pico-8 play session: mixed d-pad (fixed 12-tick cycle), after a click and taps of 🅾, ❎, 🅾+❎, 🅾 in the second before t = 0

[t = 1 s] mixed d-pad (1.2s cycle ×~1): → ← ↑ ↓ + 🅾/❎ taps, ~1s
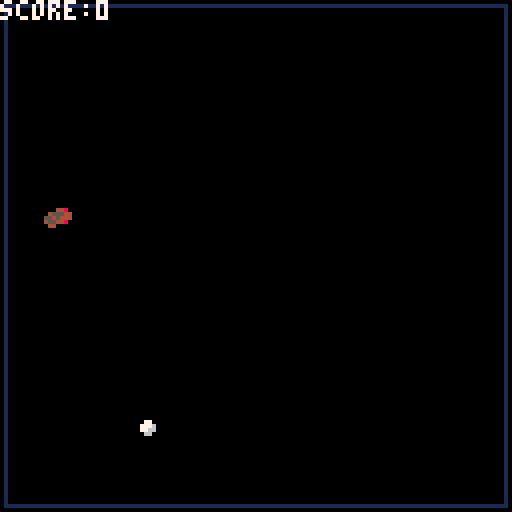
[t = 4 s] mixed d-pad (1.2s cycle ×~3): → ← ↑ ↓ + 🅾/❎ taps, ~4s
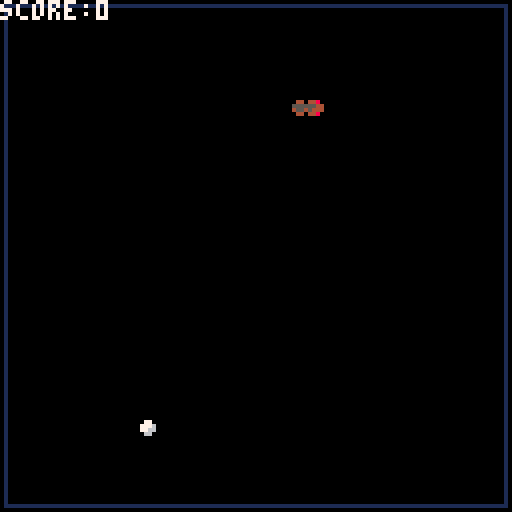
[t = 6 s] mixed d-pad (1.2s cycle ×~5): → ← ↑ ↓ + 🅾/❎ taps, ~6s
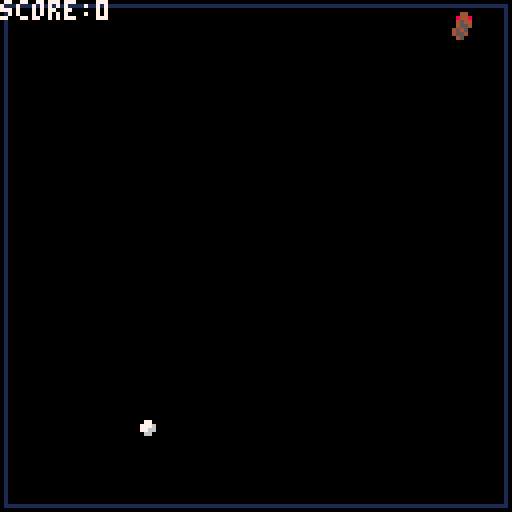
[t = 8 s] mixed d-pad (1.2s cycle ×~6): → ← ↑ ↓ + 🅾/❎ taps, ~8s
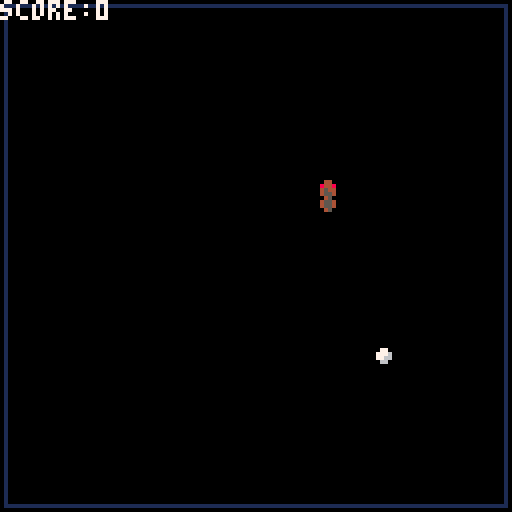

pico-8 cartridge
version 43
__lua__
-- simple snakes
-- by lloydev

is_debug = false

boundary_x0 = 1
boundary_y0 = 1
boundary_x1 = 126
boundary_y1 = 126

function _init()
  init_game()
  init_snake()
  respawn_food()
end

function _update()
  if not is_game_over then
    check_eat_food()
    move_snake()
    check_out_of_bounds()
    check_body_hit()
  else
    if btnp(5) then _init() end
  end
end

function _draw()
  cls()

  draw_boundary()
  draw_snake()
  draw_food()

  if is_game_over then
    display_game_over()
  else
    display_stats()
  end

  if is_debug then display_debug() end
end
-->8
-- utils

function init_game()
  score = 0
  is_game_over = false
end

function get_center_text(length)
  return 63 - ((length * 4) / 2)
end

function point_rect_collision(p, r)
  -- https://nerdyteachers.com/pico-8/collision/100
  return p.x >= r.x
      and p.x <= r.x + r.w
      and p.y >= r.y
      and p.y <= r.y + r.h
end

function draw_boundary()
  rect(boundary_x0, boundary_y0, boundary_x1, boundary_y1, 1)
end

function display_stats()
  print("score:" .. score, 7)
end

function display_game_over()
  local game_over_txt = "game over"
  local score_txt = "score:" .. score
  local play_again_txt = "press ❎ to play again"

  print(game_over_txt, get_center_text(#game_over_txt), 63 - 6, 8)
  print(score_txt, get_center_text(#score_txt), 63, 7)
  print(play_again_txt, get_center_text(#play_again_txt), 63 + 12, 3)
end

function display_debug()
  print("x:" .. snake.x, 1)
  print("y:" .. snake.y, 1)

  -- for body in all(snake.body) do
  --   print("x:" .. body.x .. ", y:" .. body.y)
  -- end

  print("food x:" .. food.x)
  print("food y:" .. food.y)
end
-->8
-- snake

function init_snake()
  snake = {}
  snake.x = 63
  snake.y = 63
  snake.is_eating = false

  --[[
        l - left
        r - right
        u - up
        d - down
    ]]
  snake.face = "l"

  snake.length = 6
  snake.body = {}

  for i = 1, snake.length do
    add_snake_body(snake.x + (snake.length - i), snake.y, i)
  end
end

function add_snake_body(x, y, index)
  snake.body[index] = {}
  snake.body[index].x = x
  snake.body[index].y = y
end

function move_snake()
  local snake_face_changed = false

  if btnp(0) and not (snake.face == "l" or snake.face == "r") then
    snake.face = "l"
    snake_face_changed = true
  elseif btnp(1) and not (snake.face == "r" or snake.face == "l") then
    snake.face = "r"
    snake_face_changed = true
  elseif btnp(2) and not (snake.face == "u" or snake.face == "d") then
    snake.face = "u"
    snake_face_changed = true
  elseif btnp(3) and not (snake.face == "d" or snake.face == "u") then
    snake.face = "d"
    snake_face_changed = true
  end

  if snake_face_changed then sfx(1) end

  local next_body = #snake.body + 1
  add_snake_body(snake.x, snake.y, next_body)
  if not snake.is_eating then
    deli(snake.body, 1)
  else
    snake.is_eating = false
  end

  if snake.face == "l" then
    snake.x -= 1
  elseif snake.face == "r" then
    snake.x += 1
  elseif snake.face == "u" then
    snake.y -= 1
  elseif snake.face == "d" then
    snake.y += 1
  end
end

function adjust_snake_spr(spr_vertical, spr_horizontal, x, y)
  local spr = spr_vertical
  local spr_x = x
  local spr_y = y
  local spr_flip = false

  if snake.face == "l" then
    spr = spr_vertical
    spr_y -= 1
    spr_flip = false
  elseif snake.face == "r" then
    spr = spr_vertical
    spr_x -= 3
    spr_y -= 2
    spr_flip = true
  elseif snake.face == "u" then
    spr = spr_horizontal
    spr_x -= 2
    spr_flip = false
  elseif snake.face == "d" then
    spr = spr_horizontal
    spr_x -= 1
    spr_y -= 3
    spr_flip = true
  end

  return {
    spr = spr,
    x = spr_x,
    y = spr_y,
    flip = spr_flip
  }
end

function get_snake_width_point()
  local x = snake.x
  local y = snake.y

  if snake.face == 'l' then
    y += 1
  elseif snake.face == 'r' then
    y -= 1
  elseif snake.face == 'u' then
    x -= 1
  elseif snake.face == 'd' then
    x += 1
  end

  return { x = x, y = y }
end

function draw_snake()
  -- body
  for i = 1, #snake.body do
    if i % 3 == 0 then
      local body = snake.body[i]
      local spr_body = adjust_snake_spr(3, 4, body.x, body.y)

      spr(spr_body.spr, spr_body.x, spr_body.y, 0.5, 0.5, spr_body.flip)
    end
  end

  local spr_head = adjust_snake_spr(1, 2, snake.x, snake.y)
  spr(spr_head.spr, spr_head.x, spr_head.y, 0.5, 0.5, spr_head.flip, spr_head.flip)

  if is_debug then
    for body in all(snake.body) do
      pset(body.x, body.y, 6)
    end

    pset(snake.x, snake.y, 6)
    local snake_p2 = get_snake_width_point()
    pset(snake_p2.x, snake_p2.y, 6)
  end
end

function check_out_of_bounds()
  if snake.x <= boundary_x0 or snake.y <= boundary_y0 or snake.x >= boundary_x1 or snake.y >= boundary_y1 then
    is_game_over = true
    sfx(2)
  end
end

function check_body_hit()
  for body in all(snake.body) do
    if snake.x == body.x and snake.y == body.y then
      is_game_over = true
      sfx(2)
    end
  end
end
-->8
-- food

function respawn_food()
  -- offset so food won't spawn on the score text
  local offset_x = 27
  local offset_y = 7
  local food_spr_width = 3

  food = {}
  food.x = flr(offset_x + rnd(boundary_x1 - food_spr_width - offset_x))
  food.y = flr(offset_y + rnd(boundary_y1 - food_spr_width - offset_y))
end

function draw_food()
  spr(5, food.x - 1, food.y - 1, 0.5, 0.5)

  if is_debug then
    pset(food.x, food.y, 3)
  end
end

function check_eat_food()
  local food_rect = { x = food.x, y = food.y, w = 2, h = 2 }
  local snake_p = { x = snake.x, y = snake.y }
  local snake_p2 = get_snake_width_point()

  if point_rect_collision(snake_p, food_rect) or point_rect_collision(snake_p2, food_rect) then
    sfx(0)
    snake.is_eating = true
    score += 1
    respawn_food()
  end
end
__gfx__
00000000084000000440000004400000045000000770000000000000000000000000000000000000000000000000000000000000000000000000000000000000
00000000444500008448000055550000455400007776000000000000000000000000000000000000000000000000000000000000000000000000000000000000
00700700445500004544000045540000455400007766000000000000000000000000000000000000000000000000000000000000000000000000000000000000
00077000084000000550000004400000045000000660000000000000000000000000000000000000000000000000000000000000000000000000000000000000
00077000000000000000000000000000000000000000000000000000000000000000000000000000000000000000000000000000000000000000000000000000
00700700000000000000000000000000000000000000000000000000000000000000000000000000000000000000000000000000000000000000000000000000
